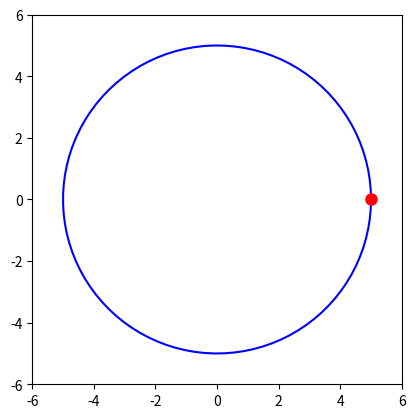

Source code (Python):
# -*- coding: utf-8 -*-
import numpy as np
import matplotlib.pyplot as plt
from matplotlib.animation import FuncAnimation

# Paramètres du cercle
radius = 5

# Création de la figure
fig, ax = plt.subplots()
ax.set_xlim(-radius - 1, radius + 1)
ax.set_ylim(-radius - 1, radius + 1)
ax.set_aspect('equal')

# Tracé du cercle
theta = np.linspace(0, 2*np.pi, 100)
x_circle = radius * np.cos(theta)
y_circle = radius * np.sin(theta)
ax.plot(x_circle, y_circle, 'b-')  # Cercle fixe

# Création du point mobile
point, = ax.plot([], [], 'ro', markersize=8)

# Fonction d'animation
def animate(i):
    angle = 2 * np.pi * i / 100  # Rotation progressive
    x = radius * np.cos(angle)
    y = radius * np.sin(angle)
    point.set_data([x], [y])  # Mettre les valeurs sous forme de liste
    return point,

# Création de l'animation
anim = FuncAnimation(fig, animate, frames=100, interval=50, blit=True)

plt.show()
